Dataset: augcxr-dataset (GitHub, jorgeruuiz/B1---Artificial-Intelligence). Classes: normal, pneumonia.

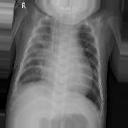
Label: pneumonia

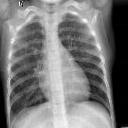
Label: normal

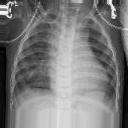
Label: pneumonia

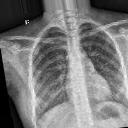
Label: normal

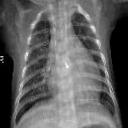
Label: pneumonia

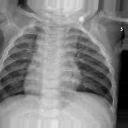
Label: normal
